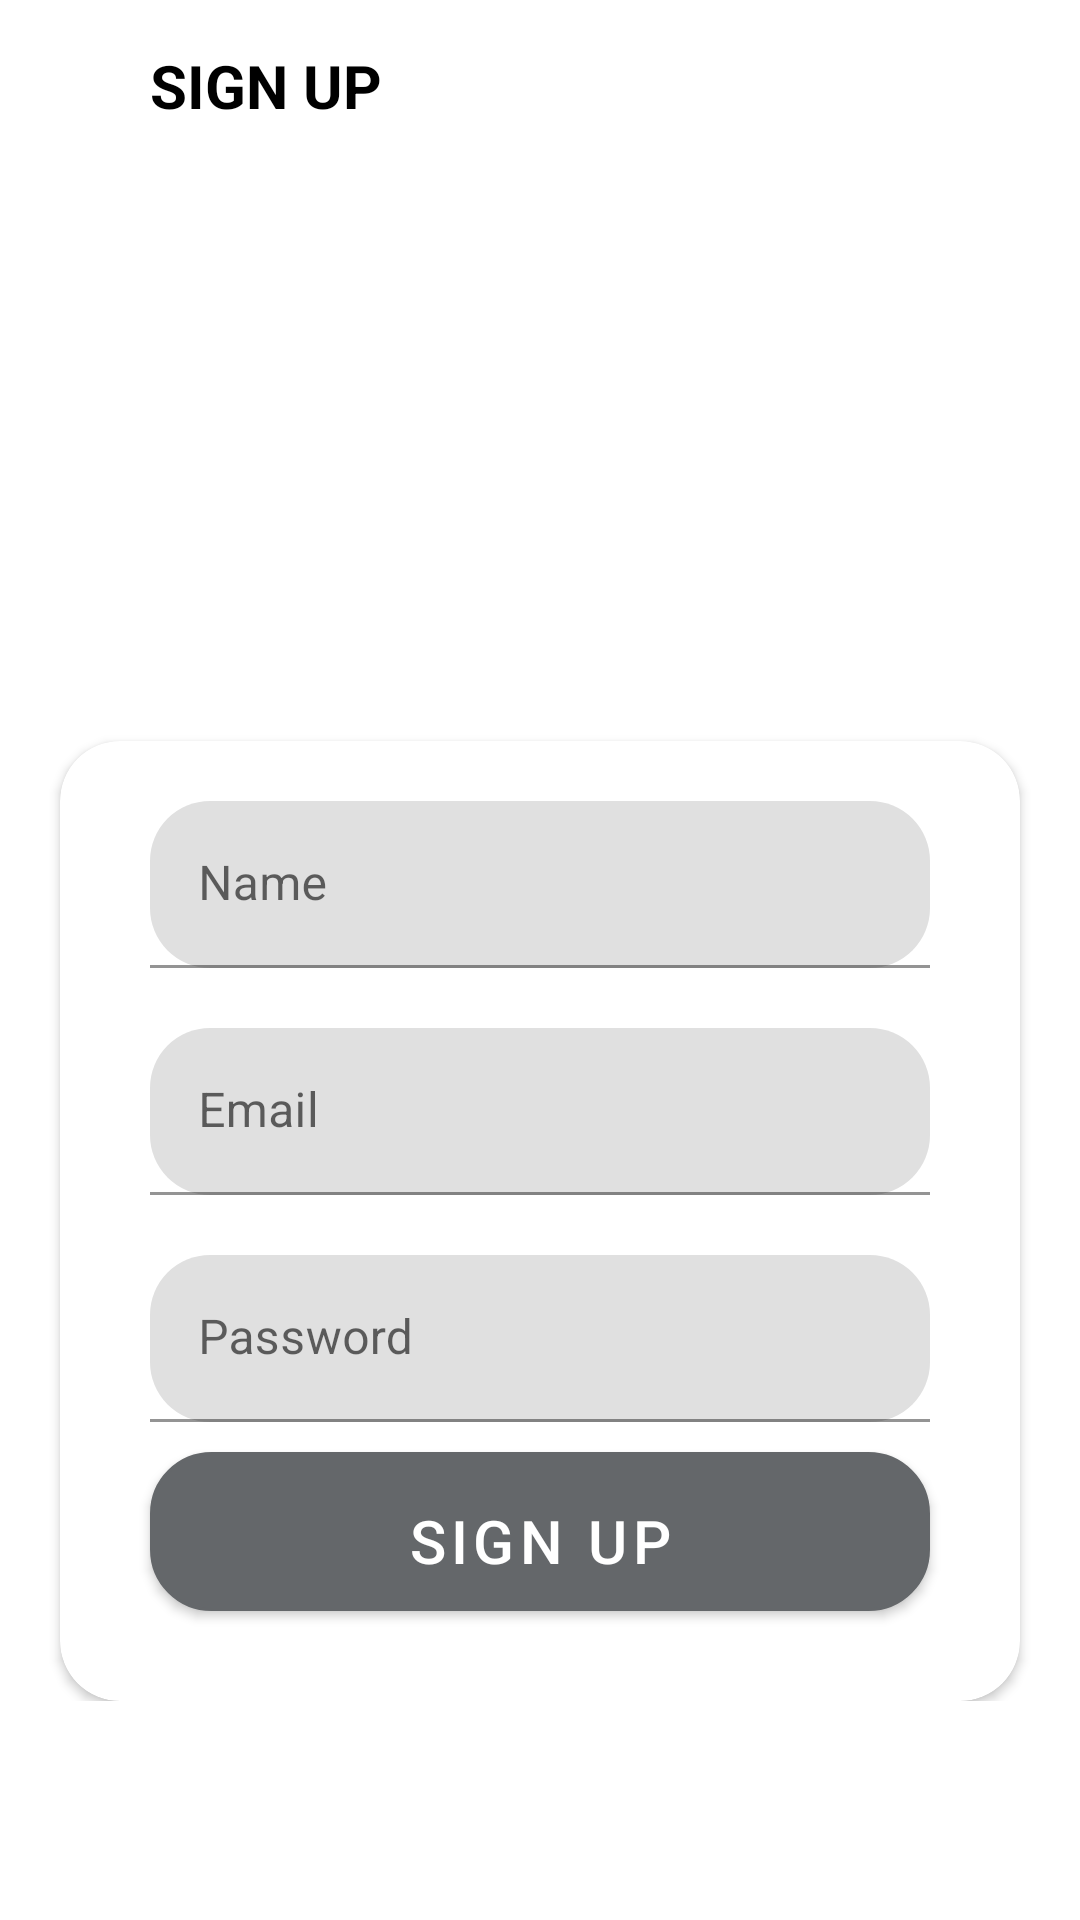

Write the Android layout XML for this screen, with the resource values it uses.
<!-- AndroidManifest.xml: activity theme AjejaManage.NoActionBar -->
<!-- res/layout/activity_sign_up.xml -->
<?xml version="1.0" encoding="utf-8"?>
<LinearLayout xmlns:android="http://schemas.android.com/apk/res/android"
    xmlns:app="http://schemas.android.com/apk/res-auto"
    xmlns:tools="http://schemas.android.com/tools"
    android:layout_width="match_parent"
    android:layout_height="match_parent"
    android:fitsSystemWindows="true"
    android:windowSoftInputMode="adjustResize"
    tools:context=".activities.SignUpActivity"
    android:background="@drawable/signupbackground"
    android:orientation="vertical">
    <androidx.appcompat.widget.Toolbar
        android:id="@+id/toolbar_sign_up"
        android:layout_width="match_parent"
        android:layout_height="60dp">
        <TextView
            android:id="@+id/tv_title"
            android:layout_width="match_parent"
            android:layout_height="match_parent"
            android:text="SIGN UP"
            android:layout_marginTop="15dp"
            android:layout_marginStart="50dp"
            android:textColor="@color/black"
            android:textStyle="bold"
            android:textSize="20dp">

        </TextView>

    </androidx.appcompat.widget.Toolbar>
    <ScrollView
        android:layout_width="match_parent"
        android:layout_height="wrap_content">

<androidx.cardview.widget.CardView
    android:layout_width="match_parent"
    android:layout_height="wrap_content"
    android:layout_marginTop="187dp"
    android:layout_marginStart="20dp"
    android:layout_marginEnd="20dp"
    app:cardCornerRadius="20dp">
    <LinearLayout
        android:layout_width="match_parent"
        android:layout_height="wrap_content"
        android:orientation="vertical"
        android:padding="20dp">
        <com.google.android.material.textfield.TextInputLayout
            android:layout_width="match_parent"
            android:layout_height="wrap_content"
            android:layout_marginStart="10dp"
            android:layout_marginEnd="10dp"
            app:boxCornerRadiusBottomEnd="20dp"
            app:boxCornerRadiusBottomStart="20dp"
            app:boxCornerRadiusTopEnd="20dp"
            app:boxCornerRadiusTopStart="20dp">
            <androidx.appcompat.widget.AppCompatEditText
                android:id="@+id/et_name"
                android:layout_width="match_parent"
                android:layout_height="wrap_content"
                android:hint="Name"
                android:inputType="text"
                />

        </com.google.android.material.textfield.TextInputLayout>
        <com.google.android.material.textfield.TextInputLayout
            android:layout_marginTop="20dp"
            android:layout_width="match_parent"
            android:layout_height="wrap_content"
            android:layout_marginStart="10dp"
            android:layout_marginEnd="10dp"
            app:boxCornerRadiusBottomEnd="20dp"
            app:boxCornerRadiusBottomStart="20dp"
            app:boxCornerRadiusTopEnd="20dp"
            app:boxCornerRadiusTopStart="20dp">
            <androidx.appcompat.widget.AppCompatEditText
                android:id="@+id/et_email"
                android:layout_width="match_parent"
                android:layout_height="wrap_content"
                android:hint="Email"
                android:inputType="textEmailAddress"
                />

        </com.google.android.material.textfield.TextInputLayout>
        <com.google.android.material.textfield.TextInputLayout
            android:layout_marginTop="20dp"
            android:layout_width="match_parent"
            android:layout_height="wrap_content"
            android:layout_marginStart="10dp"
            android:layout_marginEnd="10dp"
            app:boxCornerRadiusBottomEnd="20dp"
            app:boxCornerRadiusBottomStart="20dp"
            app:boxCornerRadiusTopEnd="20dp"
            app:boxCornerRadiusTopStart="20dp">
            <androidx.appcompat.widget.AppCompatEditText
                android:id="@+id/et_password"
                android:layout_width="match_parent"
                android:layout_height="wrap_content"
                android:hint="Password"
                android:inputType="textPassword"
                />

        </com.google.android.material.textfield.TextInputLayout>
        <com.google.android.material.button.MaterialButton
            android:id="@+id/btn_Sign_Up_act"

            android:background="@drawable/button_shape2"
            android:layout_width="match_parent"
            android:layout_height="wrap_content"
            android:layout_gravity="center"
            android:layout_marginStart="10dp"
            android:layout_marginTop="10dp"
            android:layout_marginEnd="10dp"
            android:layout_marginBottom="10dp"
            app:backgroundTint="@color/white_button_rounded_color_state"
            android:foreground="?attr/selectableItemBackground"
            android:gravity="center"
            android:paddingTop="10dp"
            android:text="SIGN UP"
            android:textColor="@color/white"
            android:textSize="20sp"/>
    </LinearLayout>
        

</androidx.cardview.widget.CardView>
    </ScrollView>
</LinearLayout>
<!-- resources referenced by this layout -->
<resources>
  <color name="black">#FF000000</color>
  <color name="white">#FFFFFFFF</color>
  <!-- drawable button_shape2 (drawable) -->
  <?xml version="1.0" encoding="utf-8"?>
  <shape xmlns:android="http://schemas.android.com/apk/res/android"
      android:shape="rectangle">
      <solid android:color="@color/white" />
      <stroke android:color="#151515"
          android:width="1dp"/>
      <solid android:color="@color/white"/>
      <corners android:radius="20dp"/>
  </shape>
  <style name="AjejaManage.NoActionBar">
          <item name="windowActionBar">false</item>
          <item name="windowNoTitle">true</item>
      </style>
</resources>
